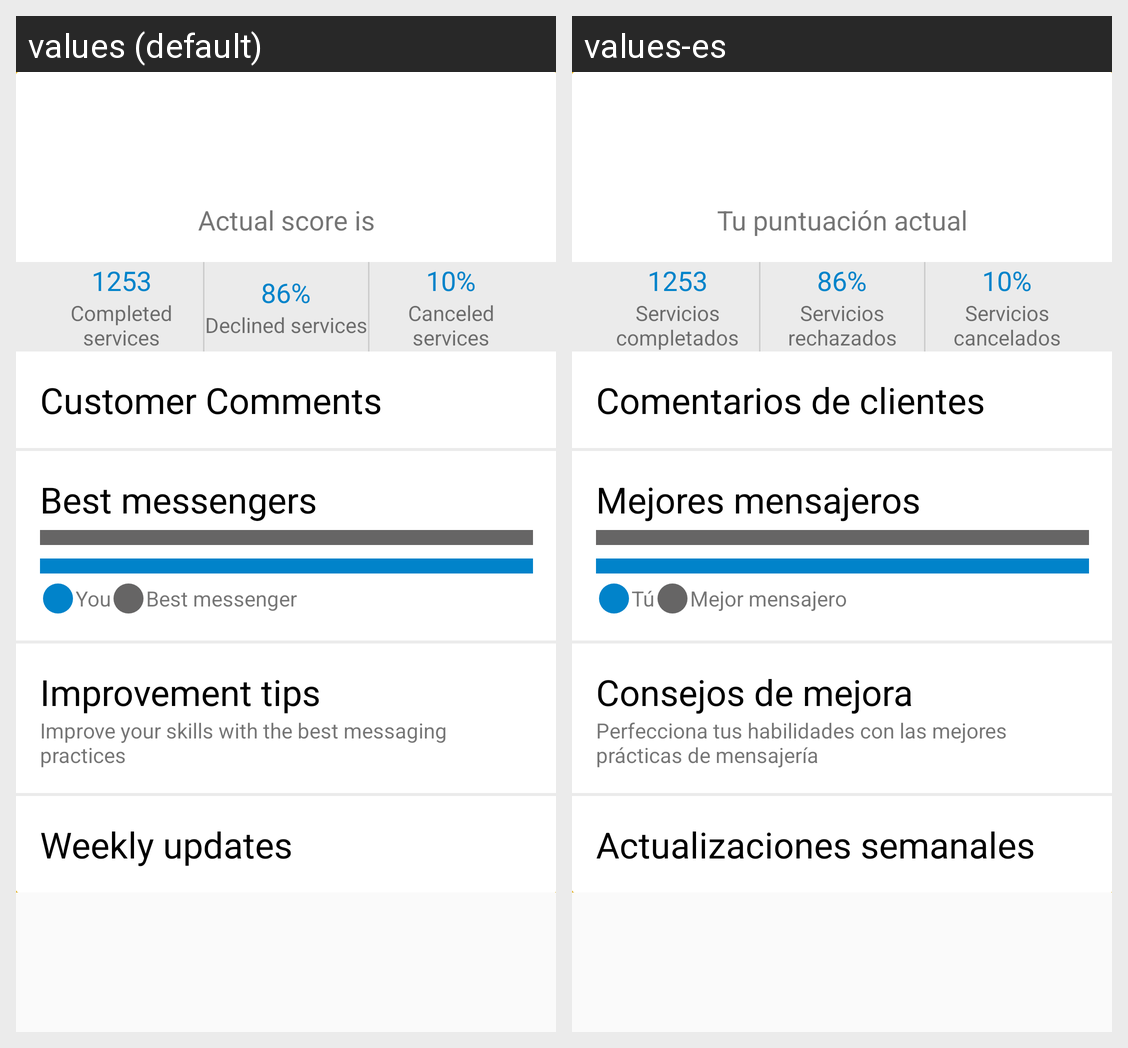

The same Android screen rendered under two of its app's locales, left to right. List the strings drawn on it with the default value and each locale's translation.
Android screen res/layout/fragment_score.xml rendered under 2 locales, left to right: values (default), values-es. Device: Nexus 5 (rendered at 1080×1920; each locale shown at half size, 540×960, under a caption strip naming it); theme AppTheme.
Strings drawn on this screen, with the default value and each locale's value (text and hints the layout hard-codes, and strings that could not be matched under every locale, appear in the picture but are not listed):

actual_score_is
  values: Actual score is
  values-es: Tu puntuación actual

customer_comments
  values: Customer Comments
  values-es: Comentarios de clientes

best_messengers
  values: Best messengers
  values-es: Mejores mensajeros

improvement_tips
  values: Improvement tips
  values-es: Consejos de mejora

improvement_tips_descr
  values: Improve your skills with the best messaging practices
  values-es: Perfecciona tus habilidades con las mejores prácticas de mensajería

weekly_updates
  values: Weekly updates
  values-es: Actualizaciones semanales

completed_services
  values: Completed services
  values-es: Servicios completados

accepted_services
  values: Declined services
  values-es: Servicios rechazados

canceled_services
  values: Canceled services
  values-es: Servicios cancelados

you
  values: You
  values-es: Tú

best_messenger
  values: Best messenger
  values-es: Mejor mensajero
